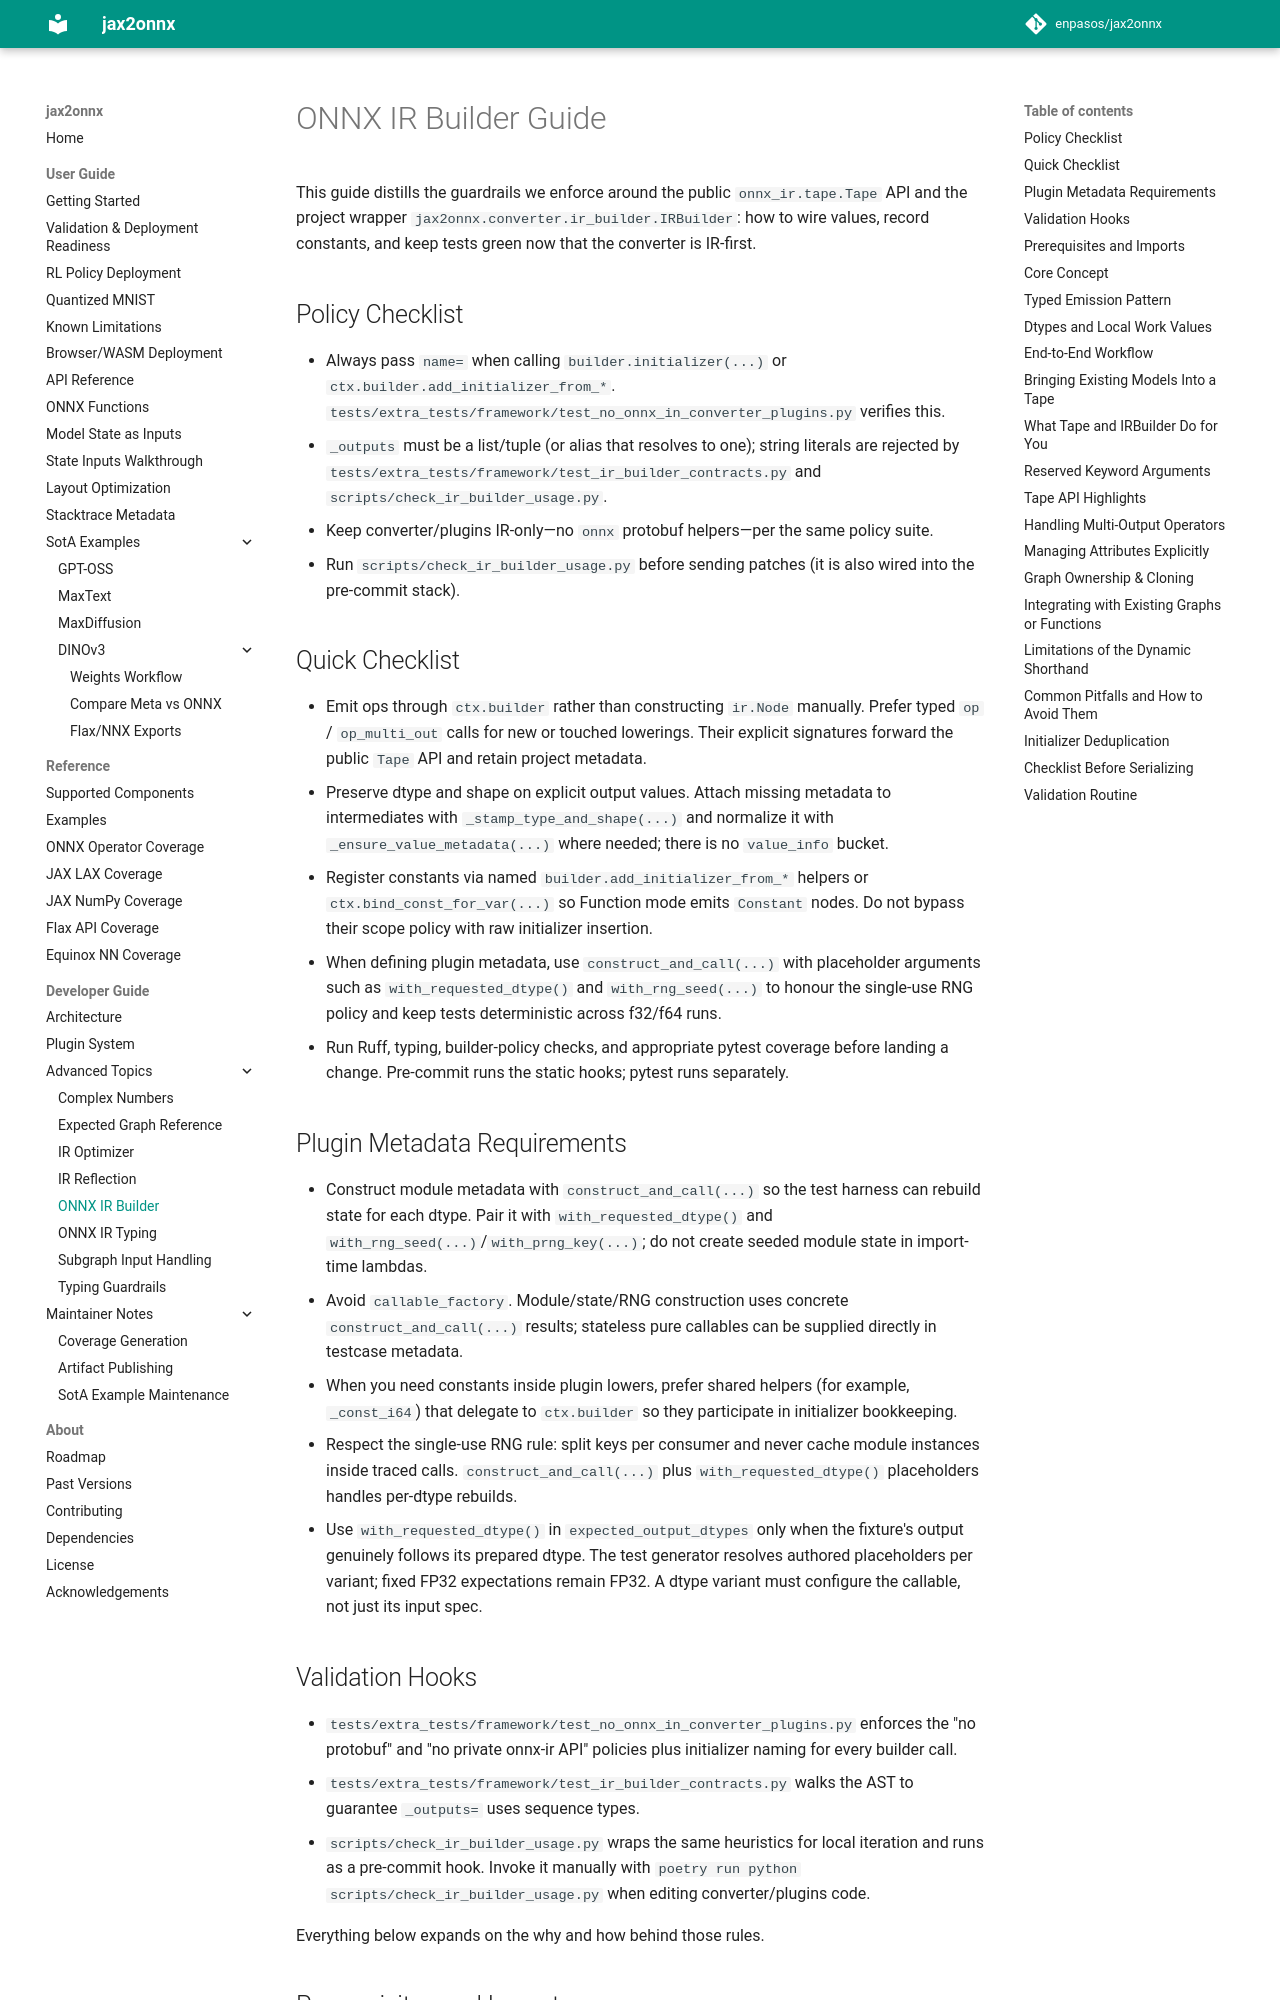

repository: enpasos/jax2onnx · page: developer_guide/advanced_topics/onnx_ir_builder/index.html · generator: mkdocs

# ONNX IR Builder Guide

This guide distills the guardrails we enforce around the public
`onnx_ir.tape.Tape` API and the project wrapper
`jax2onnx.converter.ir_builder.IRBuilder`: how to wire values, record constants,
and keep tests green now that the converter is IR-first.

## Policy Checklist
- Always pass `name=` when calling `builder.initializer(...)` or `ctx.builder.add_initializer_from_*`. `tests/extra_tests/framework/test_no_onnx_in_converter_plugins.py` verifies this.
- `_outputs` must be a list/tuple (or alias that resolves to one); string literals are rejected by `tests/extra_tests/framework/test_ir_builder_contracts.py` and `scripts/check_ir_builder_usage.py`.
- Keep converter/plugins IR-only—no `onnx` protobuf helpers—per the same policy suite.
- Run `scripts/check_ir_builder_usage.py` before sending patches (it is also wired into the pre-commit stack).

## Quick Checklist
- Emit ops through `ctx.builder` rather than constructing `ir.Node` manually.
  Prefer typed `op` / `op_multi_out` calls for new or touched lowerings. Their
  explicit signatures forward the public `Tape` API and retain project metadata.
- Preserve dtype and shape on explicit output values. Attach missing metadata to
  intermediates with `_stamp_type_and_shape(...)` and normalize it with
  `_ensure_value_metadata(...)` where needed; there is no `value_info` bucket.
- Register constants via named `builder.add_initializer_from_*` helpers or
  `ctx.bind_const_for_var(...)` so Function mode emits `Constant` nodes.
  Do not bypass their scope policy with raw initializer insertion.
- When defining plugin metadata, use `construct_and_call(...)` with placeholder
  arguments such as `with_requested_dtype()` and `with_rng_seed(...)` to honour
  the single-use RNG policy and keep tests deterministic across f32/f64 runs.
- Run Ruff, typing, builder-policy checks, and appropriate pytest coverage before
  landing a change. Pre-commit runs the static hooks; pytest runs separately.

## Plugin Metadata Requirements
- Construct module metadata with `construct_and_call(...)` so the test harness
  can rebuild state for each dtype. Pair it with `with_requested_dtype()` and
  `with_rng_seed(...)`/`with_prng_key(...)`; do not create seeded module state in
  import-time lambdas.
- Avoid `callable_factory`. Module/state/RNG construction uses concrete
  `construct_and_call(...)` results; stateless pure callables can be supplied
  directly in testcase metadata.
- When you need constants inside plugin lowers, prefer shared helpers (for example, `_const_i64`) that delegate to `ctx.builder` so they participate in initializer bookkeeping.
- Respect the single-use RNG rule: split keys per consumer and never cache
  module instances inside traced calls. `construct_and_call(...)` plus
  `with_requested_dtype()` placeholders handles per-dtype rebuilds.
- Use `with_requested_dtype()` in `expected_output_dtypes` only when the
  fixture's output genuinely follows its prepared dtype. The test generator
  resolves authored placeholders per variant; fixed FP32 expectations remain
  FP32. A dtype variant must configure the callable, not just its input spec.

## Validation Hooks
- `tests/extra_tests/framework/test_no_onnx_in_converter_plugins.py` enforces
  the "no protobuf" and "no private onnx-ir API" policies plus initializer
  naming for every builder call.
- `tests/extra_tests/framework/test_ir_builder_contracts.py` walks the AST to guarantee `_outputs=` uses sequence types.
- `scripts/check_ir_builder_usage.py` wraps the same heuristics for local iteration and runs as a pre-commit hook. Invoke it manually with `poetry run python scripts/check_ir_builder_usage.py` when editing converter/plugins code.

Everything below expands on the why and how behind those rules.
